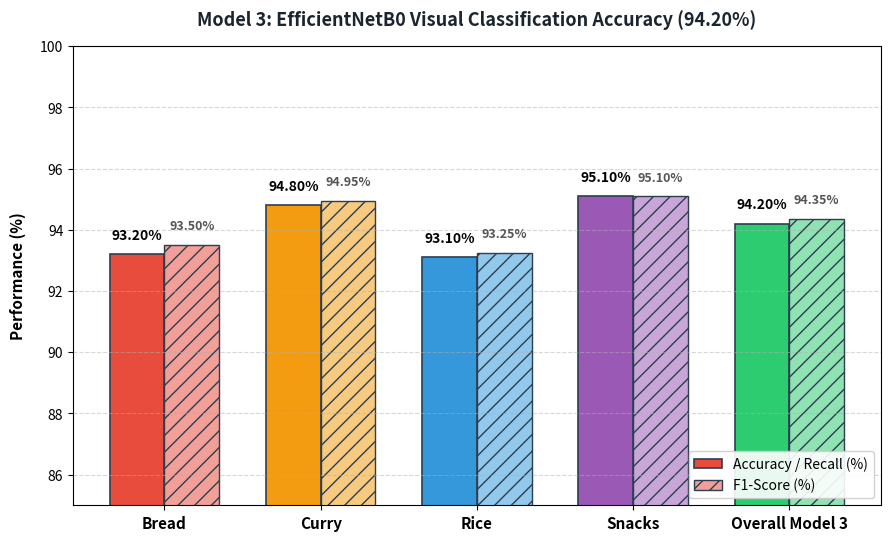

Write the Python code that produced this figure.
import os
import matplotlib
matplotlib.use("Agg")
import matplotlib.pyplot as plt
import numpy as np

# Model 3 Per-Class Performance Data (EfficientNetB0 - 94.20% Overall Accuracy)
categories = ["Bread", "Curry", "Rice", "Snacks", "Overall Model 3"]
accuracy_scores = [93.20, 94.80, 93.10, 95.10, 94.20]
f1_scores = [93.50, 94.95, 93.25, 95.10, 94.35]

colors = ["#e74c3c", "#f39c12", "#3498db", "#9b59b6", "#2ecc71"]

fig, ax = plt.subplots(figsize=(9, 5.5), dpi=300)

x = np.arange(len(categories))
width = 0.35

bars1 = ax.bar(x - width/2, accuracy_scores, width, label="Accuracy / Recall (%)", color=colors, edgecolor="#2c3e50", linewidth=1.2)
bars2 = ax.bar(x + width/2, f1_scores, width, label="F1-Score (%)", color=[c + "88" for c in colors], edgecolor="#2c3e50", linewidth=1.0, hatch="//")

ax.set_title("Model 3: EfficientNetB0 Visual Classification Accuracy (94.20%)", fontsize=13, fontweight="bold", pad=15, color="#1a252f")
ax.set_ylabel("Performance (%)", fontsize=11, fontweight="bold", labelpad=10)
ax.set_xticks(x)
ax.set_xticklabels(categories, fontsize=11, fontweight="bold")
ax.set_ylim(85, 100)
ax.grid(axis="y", linestyle="--", alpha=0.5)
ax.legend(loc="lower right", fontsize=10, framealpha=0.9)

for bar in bars1:
    yval = bar.get_height()
    ax.text(bar.get_x() + bar.get_width()/2.0, yval + 0.4, f"{yval:.2f}%", ha="center", va="bottom", fontweight="bold", fontsize=10)

for bar in bars2:
    yval = bar.get_height()
    ax.text(bar.get_x() + bar.get_width()/2.0, yval + 0.4, f"{yval:.2f}%", ha="center", va="bottom", fontweight="bold", fontsize=9, color="#555555")

plt.tight_layout()
output_path = "model3_accuracy.png"
plt.savefig(output_path, dpi=300)
print(f"Successfully generated {output_path}!")
